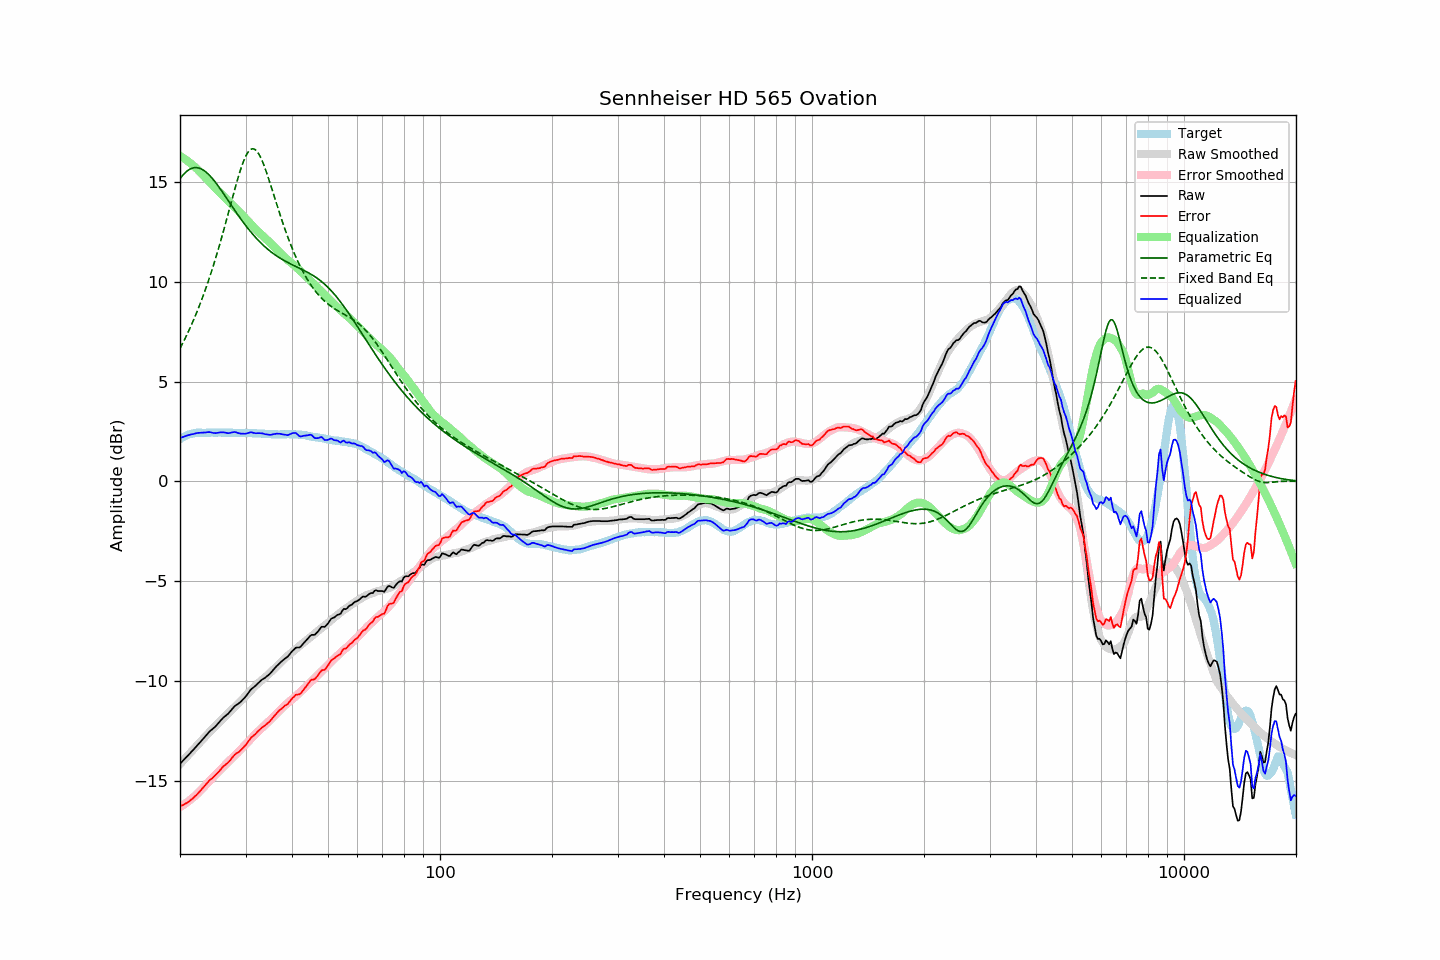

The data file committed next to this chart (first rows):
frequency, raw, error, smoothed, error_smoothed, equalization, parametric_eq, fixed_band_eq, equalized_raw, equalized_smoothed, target
20.00, -14.15, -16.28, -14.16, -16.31, 16.31, 15.16, 6.66, 2.16, 2.15, 2.13
20.20, -14.06, -16.24, -14.07, -16.26, 16.26, 15.27, 6.82, 2.20, 2.19, 2.18
20.40, -13.98, -16.21, -13.98, -16.21, 16.21, 15.37, 6.97, 2.23, 2.23, 2.23
20.61, -13.89, -16.15, -13.89, -16.15, 16.15, 15.45, 7.14, 2.26, 2.26, 2.26
20.81, -13.81, -16.12, -13.81, -16.10, 16.10, 15.53, 7.30, 2.29, 2.29, 2.31
21.02, -13.72, -16.07, -13.72, -16.04, 16.04, 15.59, 7.47, 2.32, 2.32, 2.35
21.23, -13.64, -16.01, -13.63, -15.98, 15.98, 15.64, 7.65, 2.34, 2.35, 2.37
21.44, -13.55, -15.94, -13.54, -15.91, 15.91, 15.68, 7.83, 2.36, 2.37, 2.39
21.66, -13.47, -15.88, -13.45, -15.84, 15.84, 15.71, 8.01, 2.37, 2.39, 2.41
21.87, -13.38, -15.79, -13.37, -15.77, 15.77, 15.72, 8.20, 2.40, 2.41, 2.42
22.09, -13.29, -15.72, -13.28, -15.70, 15.70, 15.73, 8.39, 2.42, 2.42, 2.44
22.31, -13.20, -15.64, -13.19, -15.63, 15.63, 15.72, 8.59, 2.43, 2.44, 2.45
22.54, -13.11, -15.56, -13.10, -15.55, 15.55, 15.70, 8.79, 2.44, 2.44, 2.45
22.76, -13.02, -15.47, -13.02, -15.46, 15.46, 15.67, 9.00, 2.44, 2.45, 2.45
22.99, -12.93, -15.37, -12.93, -15.38, 15.38, 15.63, 9.22, 2.45, 2.45, 2.44
23.22, -12.84, -15.28, -12.84, -15.29, 15.29, 15.57, 9.44, 2.45, 2.45, 2.44
23.45, -12.75, -15.19, -12.76, -15.21, 15.21, 15.51, 9.66, 2.46, 2.45, 2.44
23.69, -12.65, -15.10, -12.67, -15.12, 15.12, 15.44, 9.89, 2.47, 2.45, 2.45
23.92, -12.56, -15.00, -12.58, -15.03, 15.03, 15.37, 10.13, 2.47, 2.45, 2.45
24.16, -12.48, -14.93, -12.50, -14.95, 14.95, 15.28, 10.37, 2.47, 2.45, 2.45
24.40, -12.42, -14.87, -12.41, -14.86, 14.86, 15.19, 10.62, 2.44, 2.45, 2.46
24.65, -12.35, -14.80, -12.33, -14.78, 14.78, 15.09, 10.88, 2.43, 2.45, 2.45
24.89, -12.28, -14.72, -12.25, -14.70, 14.70, 14.99, 11.14, 2.42, 2.45, 2.45
25.14, -12.19, -14.63, -12.17, -14.62, 14.62, 14.89, 11.41, 2.43, 2.45, 2.45
25.39, -12.10, -14.55, -12.09, -14.54, 14.54, 14.78, 11.68, 2.44, 2.45, 2.46
25.65, -12.00, -14.46, -12.01, -14.46, 14.46, 14.66, 11.96, 2.46, 2.45, 2.46
25.91, -11.91, -14.36, -11.93, -14.38, 14.38, 14.55, 12.24, 2.47, 2.45, 2.45
26.16, -11.83, -14.27, -11.84, -14.29, 14.29, 14.43, 12.53, 2.47, 2.45, 2.45
26.43, -11.76, -14.21, -11.77, -14.21, 14.21, 14.31, 12.83, 2.45, 2.45, 2.45
26.69, -11.70, -14.15, -11.69, -14.13, 14.13, 14.19, 13.12, 2.43, 2.45, 2.45
26.96, -11.63, -14.08, -11.61, -14.05, 14.05, 14.07, 13.42, 2.42, 2.44, 2.45
27.23, -11.54, -13.99, -11.53, -13.97, 13.97, 13.95, 13.72, 2.43, 2.44, 2.45
27.50, -11.44, -13.89, -11.45, -13.89, 13.89, 13.83, 14.02, 2.45, 2.44, 2.45
27.77, -11.35, -13.78, -11.38, -13.82, 13.82, 13.71, 14.32, 2.47, 2.44, 2.44
28.05, -11.26, -13.70, -11.30, -13.74, 13.74, 13.59, 14.62, 2.48, 2.44, 2.44
28.33, -11.20, -13.63, -11.22, -13.66, 13.66, 13.48, 14.91, 2.46, 2.44, 2.43
28.62, -11.15, -13.58, -11.14, -13.58, 13.58, 13.36, 15.19, 2.43, 2.43, 2.43
28.90, -11.09, -13.53, -11.06, -13.50, 13.50, 13.25, 15.45, 2.41, 2.43, 2.44
29.19, -11.02, -13.45, -10.98, -13.41, 13.41, 13.13, 15.70, 2.39, 2.43, 2.43
29.48, -10.93, -13.37, -10.90, -13.33, 13.33, 13.02, 15.93, 2.40, 2.43, 2.44
29.78, -10.85, -13.28, -10.81, -13.24, 13.24, 12.92, 16.14, 2.39, 2.43, 2.43
30.08, -10.76, -13.20, -10.73, -13.16, 13.16, 12.81, 16.31, 2.39, 2.43, 2.44
30.38, -10.65, -13.08, -10.64, -13.07, 13.07, 12.71, 16.46, 2.42, 2.43, 2.43
30.68, -10.54, -12.97, -10.56, -12.99, 12.99, 12.61, 16.56, 2.45, 2.42, 2.43
30.99, -10.43, -12.86, -10.48, -12.90, 12.90, 12.51, 16.64, 2.47, 2.42, 2.43
31.30, -10.36, -12.78, -10.39, -12.81, 12.81, 12.41, 16.67, 2.45, 2.42, 2.42
31.61, -10.30, -12.72, -10.31, -12.73, 12.73, 12.32, 16.66, 2.43, 2.42, 2.42
31.93, -10.23, -12.65, -10.23, -12.65, 12.65, 12.23, 16.61, 2.42, 2.41, 2.42
32.24, -10.15, -12.55, -10.16, -12.57, 12.57, 12.14, 16.53, 2.42, 2.41, 2.41
32.57, -10.07, -12.48, -10.09, -12.49, 12.49, 12.06, 16.41, 2.42, 2.41, 2.41
32.89, -10.00, -12.41, -10.02, -12.42, 12.42, 11.98, 16.26, 2.42, 2.40, 2.41
33.22, -9.93, -12.33, -9.95, -12.34, 12.34, 11.90, 16.09, 2.41, 2.40, 2.40
33.55, -9.88, -12.28, -9.88, -12.27, 12.27, 11.82, 15.89, 2.39, 2.39, 2.40
33.89, -9.83, -12.22, -9.81, -12.20, 12.20, 11.75, 15.67, 2.37, 2.39, 2.39
34.23, -9.76, -12.15, -9.74, -12.12, 12.12, 11.68, 15.44, 2.36, 2.38, 2.39
34.57, -9.70, -12.08, -9.67, -12.04, 12.04, 11.61, 15.20, 2.35, 2.38, 2.38
34.92, -9.63, -12.01, -9.59, -11.96, 11.96, 11.54, 14.95, 2.33, 2.38, 2.38
35.27, -9.54, -11.91, -9.51, -11.88, 11.88, 11.48, 14.70, 2.34, 2.37, 2.37
35.62, -9.44, -11.81, -9.44, -11.81, 11.81, 11.42, 14.44, 2.37, 2.37, 2.37
35.97, -9.35, -11.71, -9.36, -11.73, 11.73, 11.36, 14.18, 2.38, 2.37, 2.37
... 635 more rows
